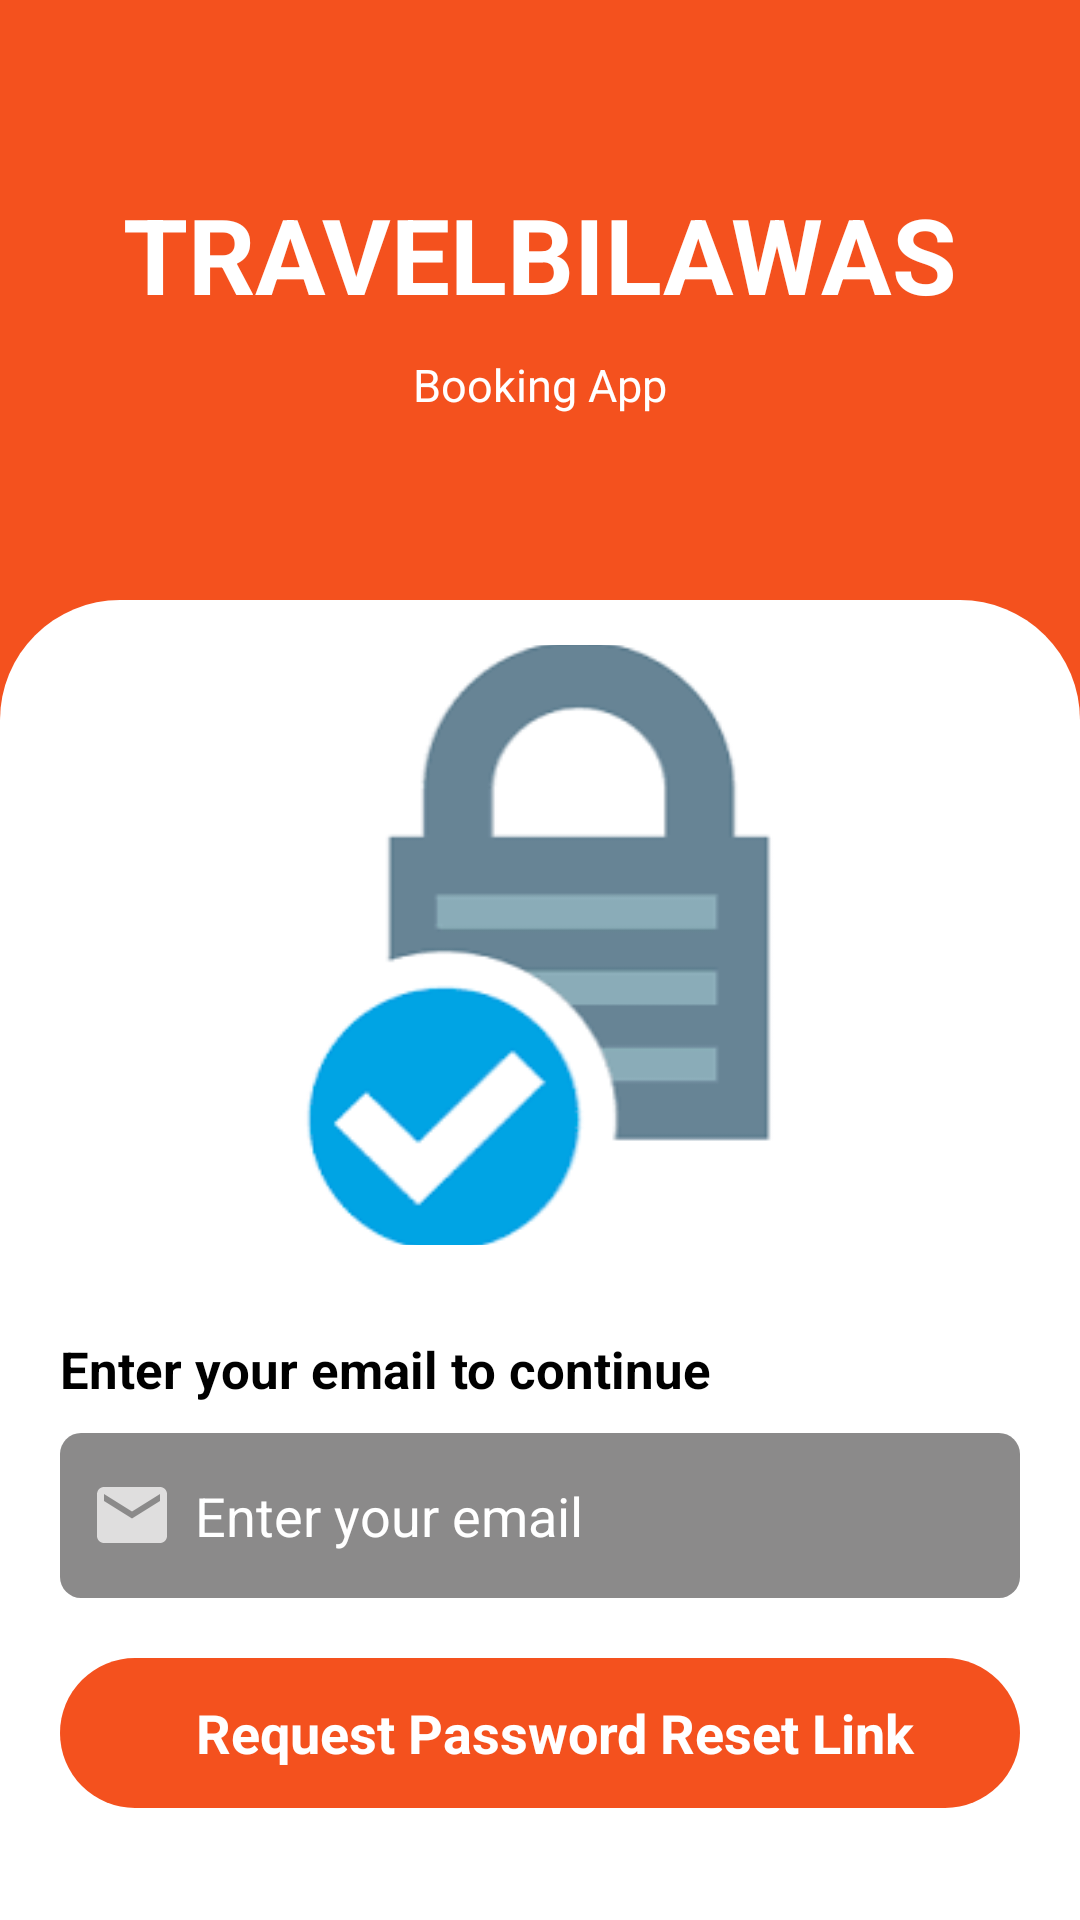

This screen was rendered from an Android layout file. Write that file and the resources it references.
<!-- AndroidManifest.xml: application theme Theme.TravelBilaWas -->
<!-- res/layout/activity_forgot.xml -->
<?xml version="1.0" encoding="utf-8"?>
<RelativeLayout xmlns:android="http://schemas.android.com/apk/res/android"
    xmlns:app="http://schemas.android.com/apk/res-auto"
    xmlns:tools="http://schemas.android.com/tools"
    android:id="@+id/main"
    android:elevation="0dp"
    android:background="@color/orange"
    android:layout_width="match_parent"
    android:layout_height="match_parent"
    tools:context=".ForgotActivity">

    <RelativeLayout
        android:layout_width="match_parent"
        android:layout_height="match_parent">

        <LinearLayout
            android:id="@+id/app"
            android:layout_width="match_parent"
            android:layout_height="200dp"
            android:gravity="center"
            android:orientation="vertical"
            android:background="@color/orange">

            <TextView
                android:layout_width="match_parent"
                android:layout_height="wrap_content"
                android:text="TRAVELBILAWAS"
                android:textSize="35dp"
                android:textStyle="bold"
                android:textColor="@color/white"
                android:textAlignment="center"/>

            <TextView
                android:layout_width="match_parent"
                android:layout_height="wrap_content"
                android:text="Booking App"
                android:layout_marginTop="10dp"
                android:textSize="15dp"
                android:textColor="@color/white"
                android:textAlignment="center"/>

        </LinearLayout>

        <LinearLayout
            android:layout_below="@id/app"
            android:layout_width="match_parent"
            android:layout_height="match_parent"
            android:orientation="vertical"
            android:paddingTop="15dp"
            android:paddingLeft="20dp"
            android:paddingRight="20dp"
            android:background="@drawable/login_bg">

            <ImageView
                android:layout_width="200dp"
                android:layout_height="200dp"
                android:scaleType="centerCrop"
                android:layout_gravity="center"
                android:src="@drawable/lock1"/>

            <TextView
                android:layout_width="match_parent"
                android:layout_height="wrap_content"
                android:layout_marginTop="30dp"
                android:text="Enter your email to continue"
                android:textStyle="bold"
                android:textColor="@color/black"
                android:textSize="17dp"/>

            <EditText
                android:layout_width="match_parent"
                android:layout_marginTop="10dp"
                android:paddingLeft="10dp"
                android:textColor="@color/white"
                android:layout_height="55dp"
                android:drawableLeft="@drawable/icn_email_24"
                android:drawablePadding="7dp"
                android:inputType="textEmailAddress"
                android:textColorHint="@color/white"
                android:background="@drawable/login_inputs"
                android:hint="Enter your email"/>



            <EditText
                android:layout_width="match_parent"
                android:layout_marginTop="20dp"
                android:paddingLeft="10dp"
                android:editable="false"
                android:layout_height="50dp"
                android:textAlignment="center"
                android:textStyle="bold"
                android:textColor="@color/white"
                android:text="Request Password Reset Link"
                android:clickable="true"
                android:background="@drawable/submit_btn"/>



            <TextView
                android:layout_width="match_parent"
                android:layout_height="wrap_content"
                android:textColor="@color/black"
                android:textStyle="bold"
                android:textAlignment="center"
                android:layout_marginTop="40dp"
                android:textSize="15dp"
                android:text="Already have an account?"/>




            <TextView
                android:id="@+id/login"
                android:layout_width="match_parent"
                android:layout_marginTop="20dp"
                android:paddingLeft="10dp"
                android:editable="false"
                android:layout_height="50dp"
                android:gravity="center"
                android:textStyle="bold"
                android:textSize="15dp"
                android:textColor="@color/black"
                android:text="SIGN IN"
                android:clickable="true"
                android:background="@drawable/already_btn"/>



        </LinearLayout>
    </RelativeLayout>

</RelativeLayout>
<!-- resources referenced by this layout -->
<resources>
  <color name="black">#FF000000</color>
  <color name="orange">#F4511E</color>
  <color name="white">#FFFFFFFF</color>
  <!-- drawable already_btn (drawable) -->
  <?xml version="1.0" encoding="utf-8"?>
  <shape xmlns:android="http://schemas.android.com/apk/res/android"
      android:shape="rectangle">
  
      <corners android:radius="7dp"/>
      <solid android:color="@color/white"/>
      <stroke android:color="@color/orange" android:width="2dp"/>
  
  </shape>
  <!-- drawable icn_email_24 (drawable) -->
  <vector xmlns:android="http://schemas.android.com/apk/res/android" android:height="28dp" android:tint="#DFDEDE" android:viewportHeight="24" android:viewportWidth="24" android:width="28dp">
        
      <path android:fillColor="@android:color/white" android:pathData="M20,4L4,4c-1.1,0 -1.99,0.9 -1.99,2L2,18c0,1.1 0.9,2 2,2h16c1.1,0 2,-0.9 2,-2L22,6c0,-1.1 -0.9,-2 -2,-2zM20,8l-8,5 -8,-5L4,6l8,5 8,-5v2z"/>
      
  </vector>
  <!-- drawable lock1: png bitmap (drawable, 2972 bytes) -->
  <!-- drawable login_bg (drawable) -->
  <?xml version="1.0" encoding="utf-8"?>
  <shape xmlns:android="http://schemas.android.com/apk/res/android">
  
      <solid android:color="@color/white"/>
      <corners android:topLeftRadius="40dp" android:topRightRadius="40dp"/>
  </shape>
  <!-- drawable login_inputs (drawable) -->
  <?xml version="1.0" encoding="utf-8"?>
  <shape xmlns:android="http://schemas.android.com/apk/res/android"
      android:shape="rectangle">
  
      <corners android:radius="7dp"/>
      <solid android:color="#8B8A8A"/>
  
  </shape>
  <!-- drawable submit_btn (drawable) -->
  <?xml version="1.0" encoding="utf-8"?>
  <shape xmlns:android="http://schemas.android.com/apk/res/android"
      android:shape="rectangle">
  
      <corners android:radius="30dp"/>
      <solid android:color="@color/orange"/>
  
  </shape>
  <style name="Theme.TravelBilaWas" parent="Base.Theme.TravelBilaWas" />
  <style name="Base.Theme.TravelBilaWas" parent="Theme.Material3.DayNight.NoActionBar">
          
          
      </style>
</resources>
